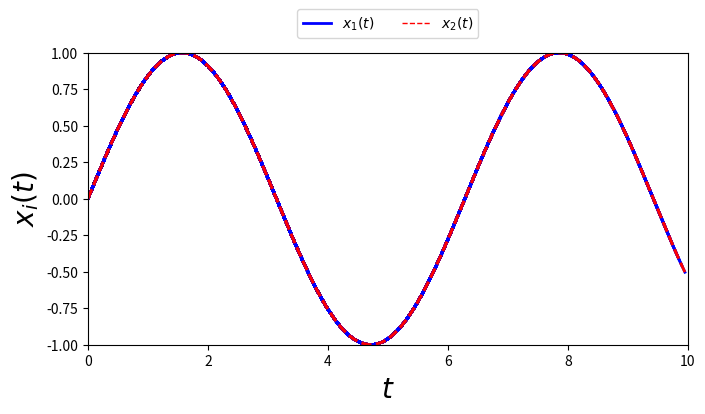

Python code for this plot:
import numpy as np
import matplotlib.pyplot as plt

from scipy.integrate import solve_ivp




def oscilador_acoplado(t, quantidades_t, params_oh):
	'''
		quantidades_t = x1(t), x2(t), v1(t), v2(t)
	'''
	k1 = params_oh['k1']
	k2 = params_oh['k2']
	k3 = params_oh['k1']
	m1 = params_oh['m1']
	m1 = params_oh['m2']
	x1 = quantidades_t[0]
	x2 = quantidades_t[1]
	v1 = quantidades_t[2]
	v2 = quantidades_t[3]
	return (v1, v2, - k2 / m1 *(x1-x2) - k1 / m1 * x1, - k2 / m2 *(x2-x1) - k3 / m2 * x2 )





import argparse
parser = argparse.ArgumentParser(formatter_class=argparse.ArgumentDefaultsHelpFormatter)


parser.add_argument('-k1','--k1', type=float, default=1, help='k1 na mola 1')
parser.add_argument('-k2','--k2', type=float, default=1, help='k2 na mola 2')
parser.add_argument('-k3','--k3', type=float, default=1, help='k3 na mola 3')


parser.add_argument('-m1','--m1', type=float, default=1, help='massa 1')
parser.add_argument('-m2','--m2', type=float, default=1, help='massa 2')


# condicoes iniciais

parser.add_argument('-x10','--x10', type=float, default=0, help='posicao 1')
parser.add_argument('-x20','--x20', type=float, default=0, help='posicao 2')


parser.add_argument('-v10','--v10', type=float, default=1.0, help='velocidade 1')
parser.add_argument('-v20','--v20', type=float, default=1.0, help='velocidade 2')


# tempo de simulacao

parser.add_argument('-t0','--t0', type=float, default=0.0, help='tempo inicial')
parser.add_argument('-tf','--tf', type=float, default=10.0, help='tempo final')


opts = parser.parse_args()



k1 = opts.k1
k2 = opts.k2
k3 = opts.k3

m1 = opts.m1
m2 = opts.m2

params_oh = dict()
params_oh['k1'] = k1
params_oh['k2'] = k2
params_oh['k3'] = k3
params_oh['m1'] = m1
params_oh['m2'] = m2



t_0 = opts.t0
t_f = opts.tf

ts = np.linspace(t_0, t_f, 201)


'''
	modo paralelo
'''
x1_0 = opts.x10
v1_0 = opts.v10

x2_0 = opts.x20
v2_0 = opts.v20

resultado = solve_ivp(lambda t, q: oscilador_acoplado(t, q, params_oh), [t_0, t_f], (x1_0, x2_0, v1_0, v2_0), t_eval=ts) 


x1ts = resultado.y[0]
x2ts = resultado.y[1]


v1ts = resultado.y[2]
v2ts = resultado.y[3]



fig = plt.figure(figsize=(8, 4))

ax = fig.add_subplot(111)

fig.subplots_adjust(bottom=0.15, left=0.15)

plt.ion()

ax.plot(ts[0], x1ts[0], color='blue', lw=2, label=r"$x_1(t)$")
ax.plot(ts[0], x2ts[0], color='red', lw=1., linestyle='--', label=r"$x_2(t)$")

ax.set_xlabel(r"$t$", fontsize=20)
ax.set_ylabel(r"$x_i(t)$", fontsize=20)

leg = ax.legend(ncol=2, loc='center', bbox_to_anchor=(0.5,1.1))
plt.draw()


ax.set_xlim(t_0, t_f)
ylim = max(x1ts.max(),x2ts.max())
ax.set_ylim(-ylim, ylim)

for i, t in enumerate(ts):
	ax.plot(ts[0:i], x1ts[0:i], color='blue', lw=2)
	ax.plot(ts[0:i], x2ts[0:i], color='red', lw=2., linestyle='--')
	plt.draw()
		
	plt.pause(0.05)






plt.show()
